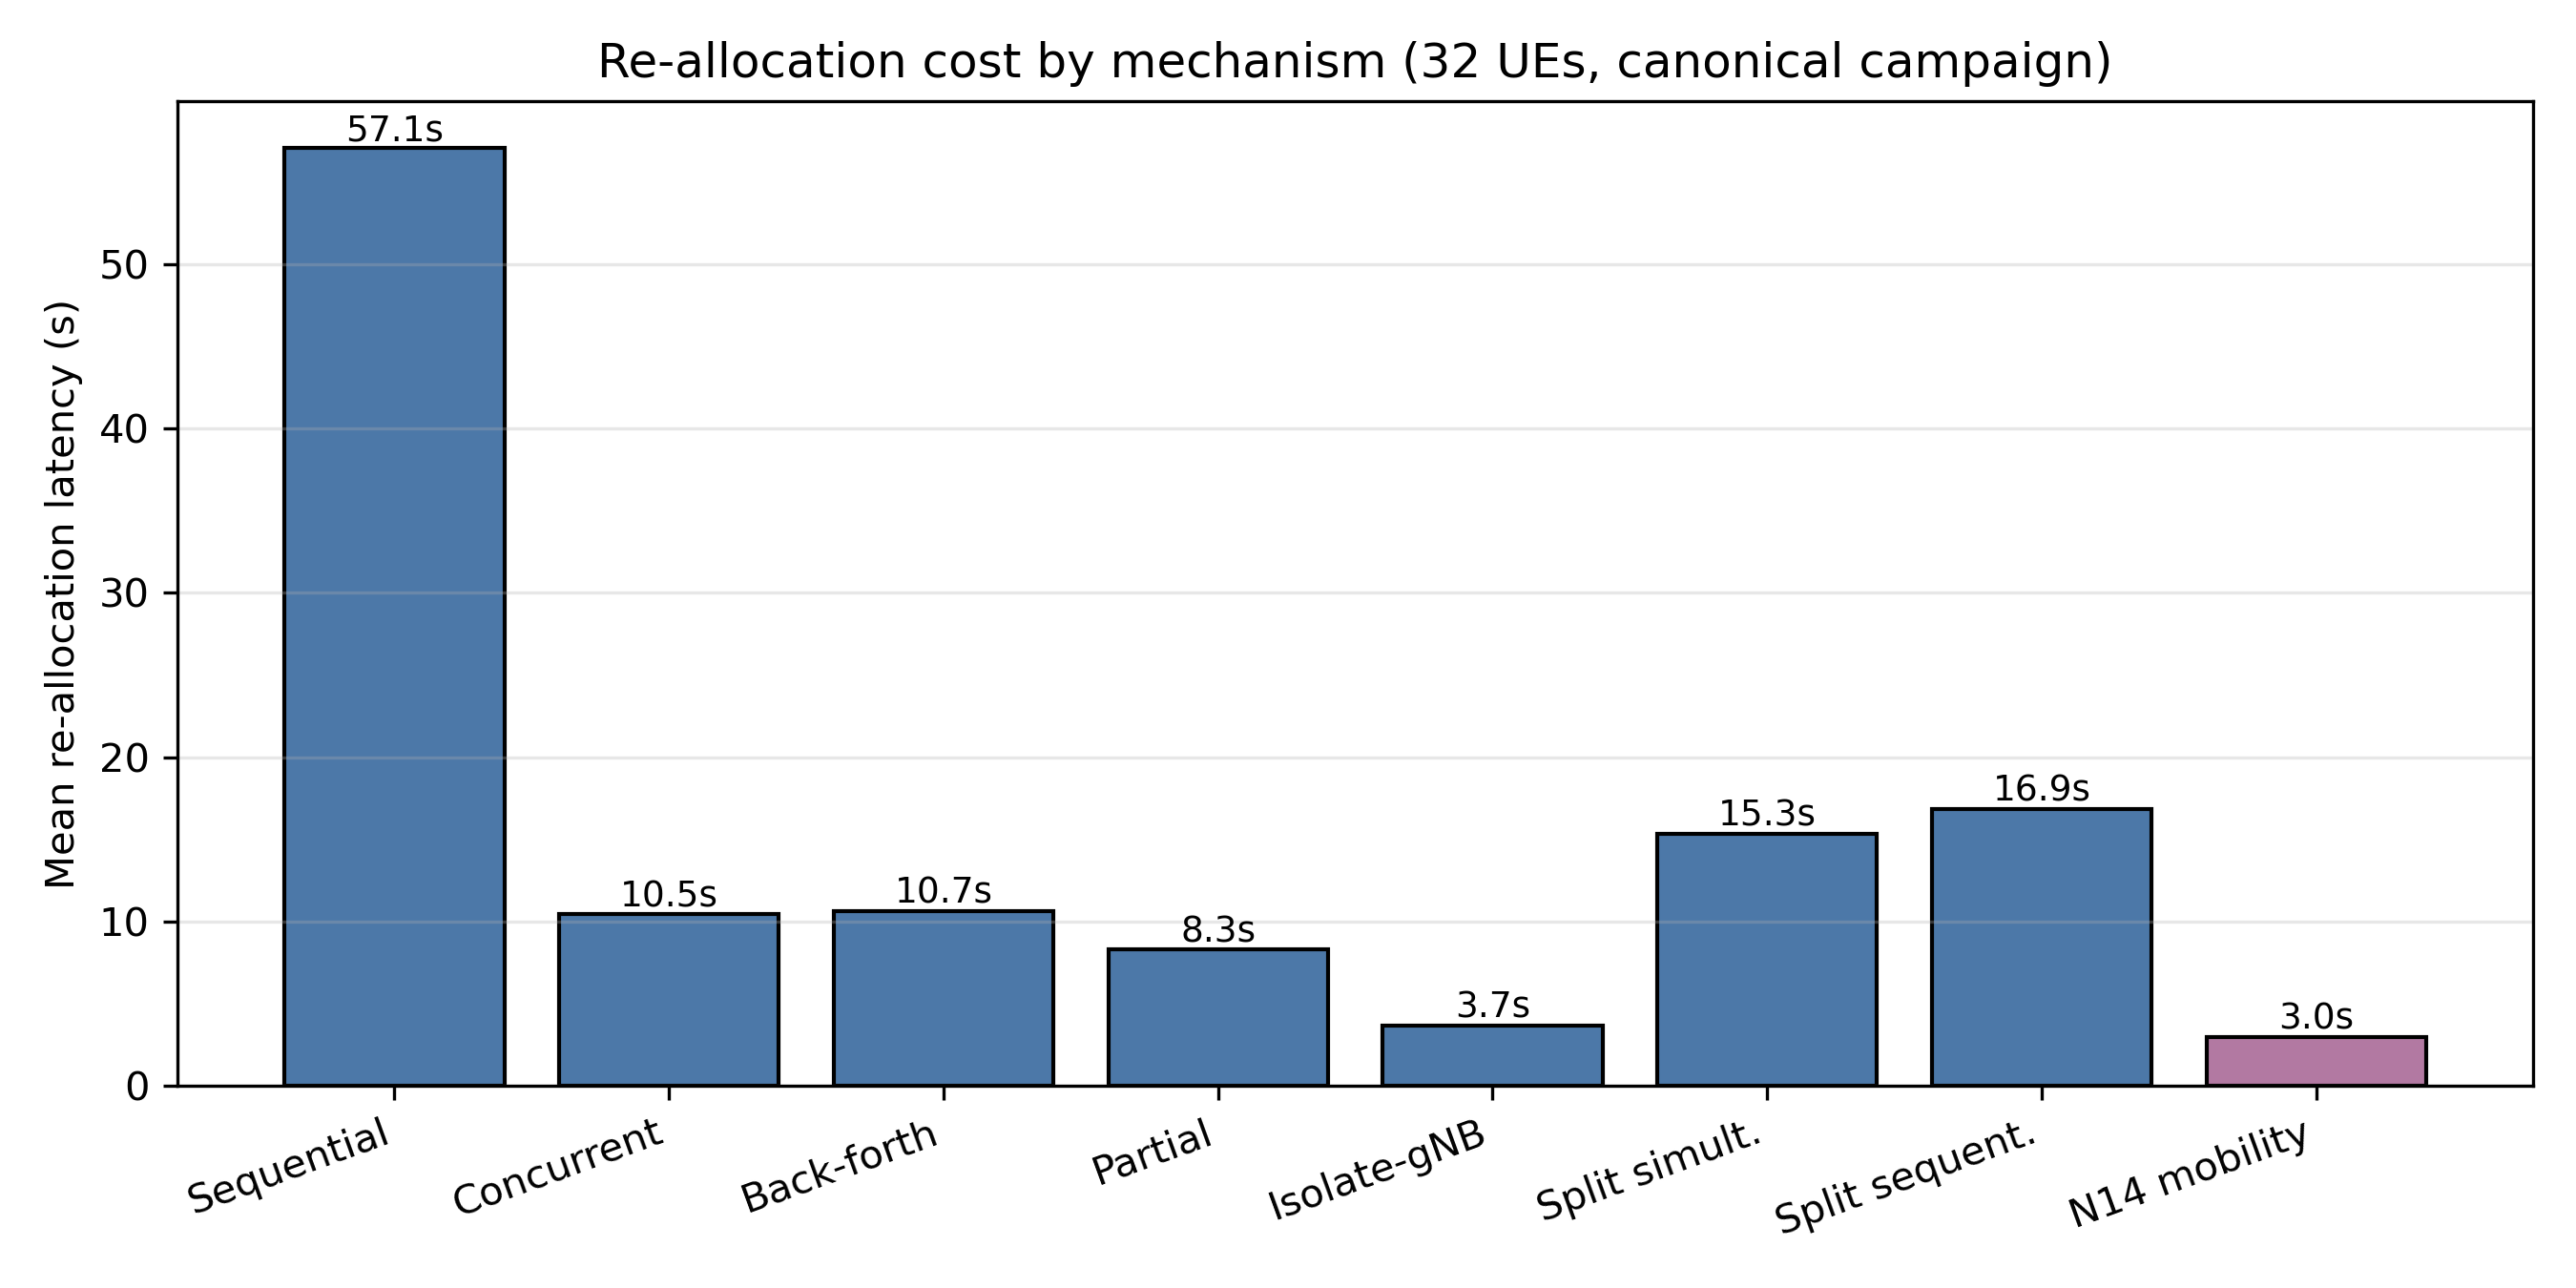

Data behind this chart, as committed beside it:
mode, mean_latency_s
Sequential, 57.06
Concurrent, 10.46
Back-forth, 10.65
Partial, 8.302
Isolate-gNB, 3.687
Split simult., 15.34
Split sequent., 16.86
N14 mobility, 2.980
